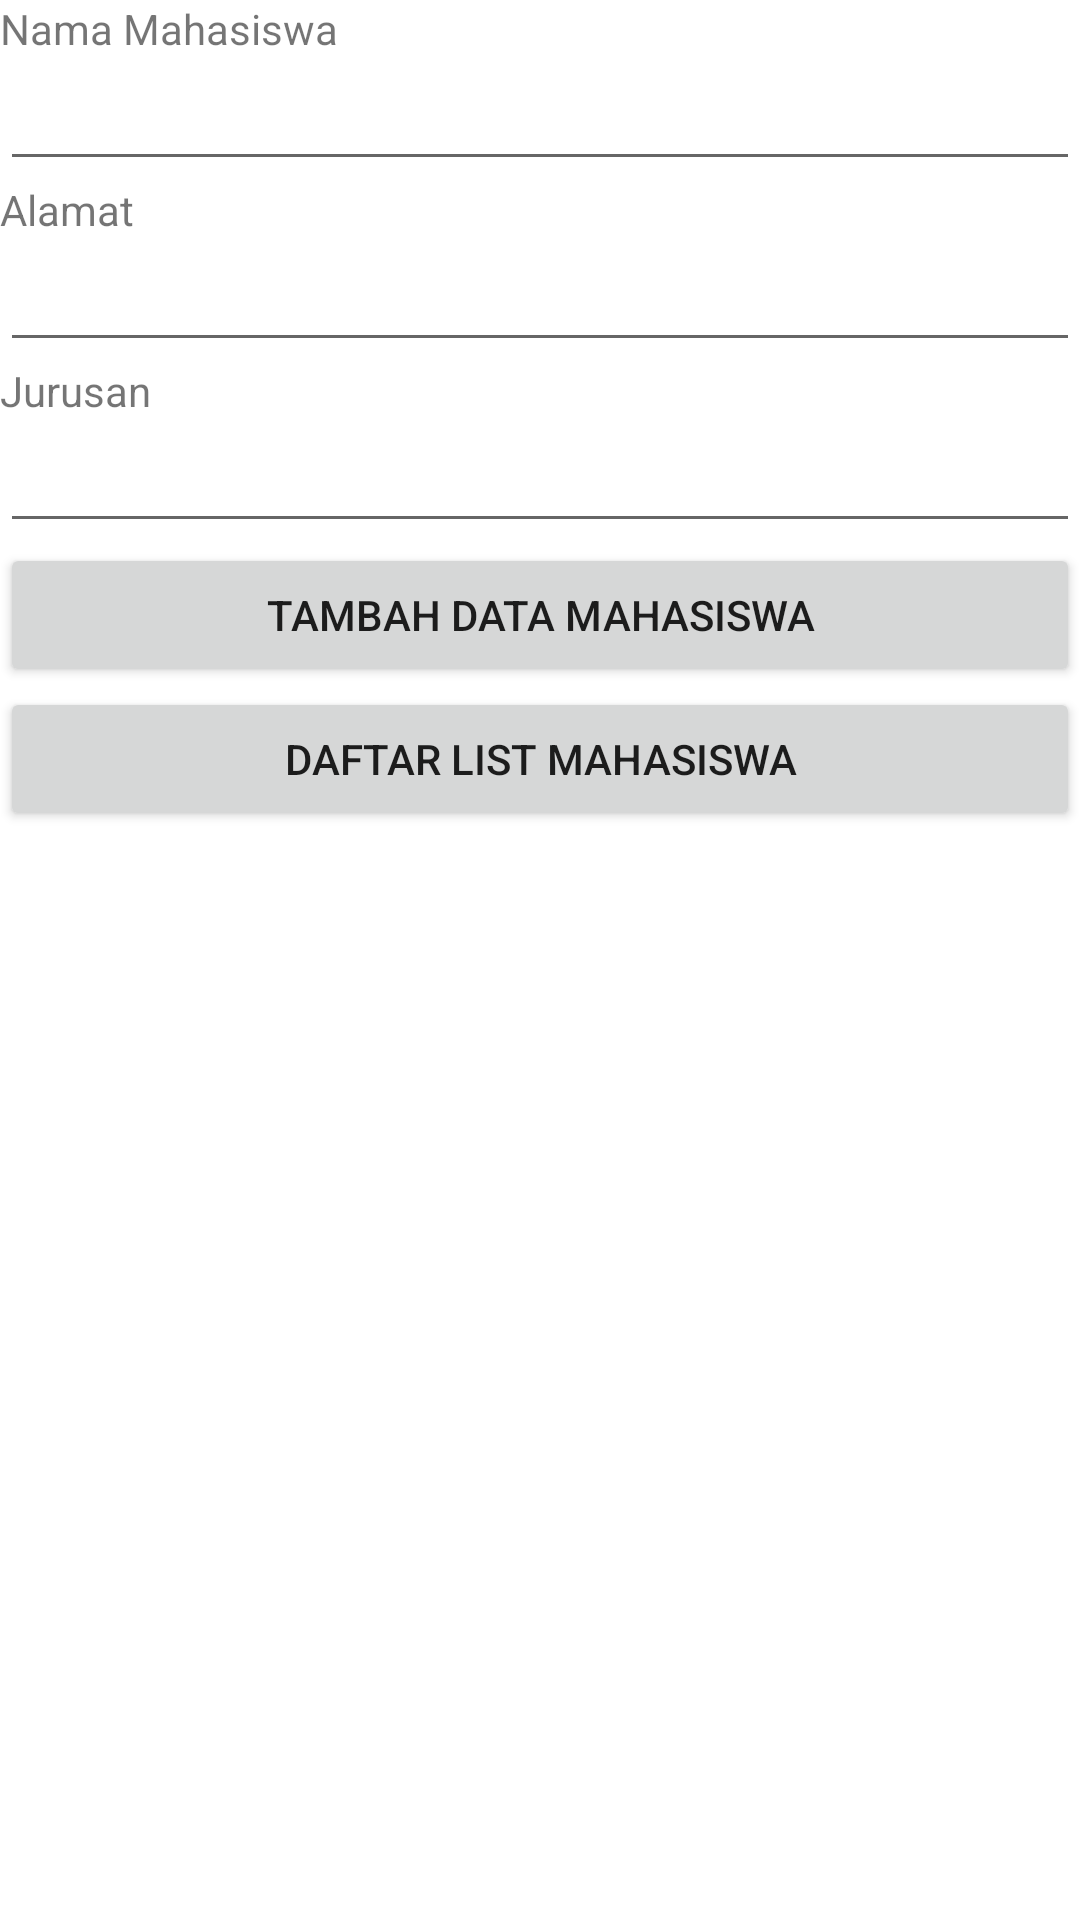

This screen was rendered from an Android layout file. Write that file and the resources it references.
<!-- AndroidManifest.xml: application theme Theme.2112500851_AkbarRahmatM_APICRUD -->
<!-- res/layout/activity_main.xml -->
<?xml version="1.0" encoding="utf-8"?>
<LinearLayout xmlns:android="http://schemas.android.com/apk/res/android"
    xmlns:app="http://schemas.android.com/apk/res-auto"
    xmlns:tools="http://schemas.android.com/tools"
    android:layout_width="match_parent"
    android:layout_height="match_parent"
    android:orientation="vertical"
    tools:context=".MainActivity">

    <TextView
        android:layout_width="wrap_content"
        android:layout_height="wrap_content"
        android:text="Nama Mahasiswa" />
    <EditText
        android:layout_width="match_parent"
        android:layout_height="wrap_content"
        android:id="@+id/editTextNama"/>
    <TextView
        android:layout_width="wrap_content"
        android:layout_height="wrap_content"
        android:text="Alamat" />
    <EditText
        android:layout_width="match_parent"
        android:layout_height="wrap_content"
        android:id="@+id/editTextAlamat"/>
    <TextView
        android:layout_width="wrap_content"
        android:layout_height="wrap_content"
        android:text="Jurusan" />
    <EditText
        android:layout_width="match_parent"
        android:layout_height="wrap_content"
        android:id="@+id/editTextJurusan"/>
    <Button
        android:layout_width="match_parent"
        android:layout_height="wrap_content"
        android:text="Tambah Data Mahasiswa"
        android:id="@+id/buttonAdd"/>
    <Button
        android:layout_width="match_parent"
        android:layout_height="wrap_content"
        android:text="Daftar List Mahasiswa"
        android:id="@+id/buttonView"/>

</LinearLayout>
<!-- resources referenced by this layout -->
<resources>
  <style name="Theme.2112500851_AkbarRahmatM_APICRUD" parent="Theme.MaterialComponents.DayNight.DarkActionBar">
          
          <item name="colorPrimary">@color/purple_500</item>
          <item name="colorPrimaryVariant">@color/purple_700</item>
          <item name="colorOnPrimary">@color/white</item>
          
          <item name="colorSecondary">@color/teal_200</item>
          <item name="colorSecondaryVariant">@color/teal_700</item>
          <item name="colorOnSecondary">@color/black</item>
          
          <item name="android:statusBarColor" tools:targetApi="l">?attr/colorPrimaryVariant</item>
          
      </style>
  <!-- not gathered from this repository: default colours our renderer supplied (Android Studio template values) -->
  <color name="purple_500">#FF6200EE</color>
  <color name="purple_700">#FF3700B3</color>
  <color name="teal_200">#FF03DAC5</color>
  <color name="teal_700">#FF018786</color>
  <color name="black">#FF000000</color>
  <color name="white">#FFFFFFFF</color>
</resources>
